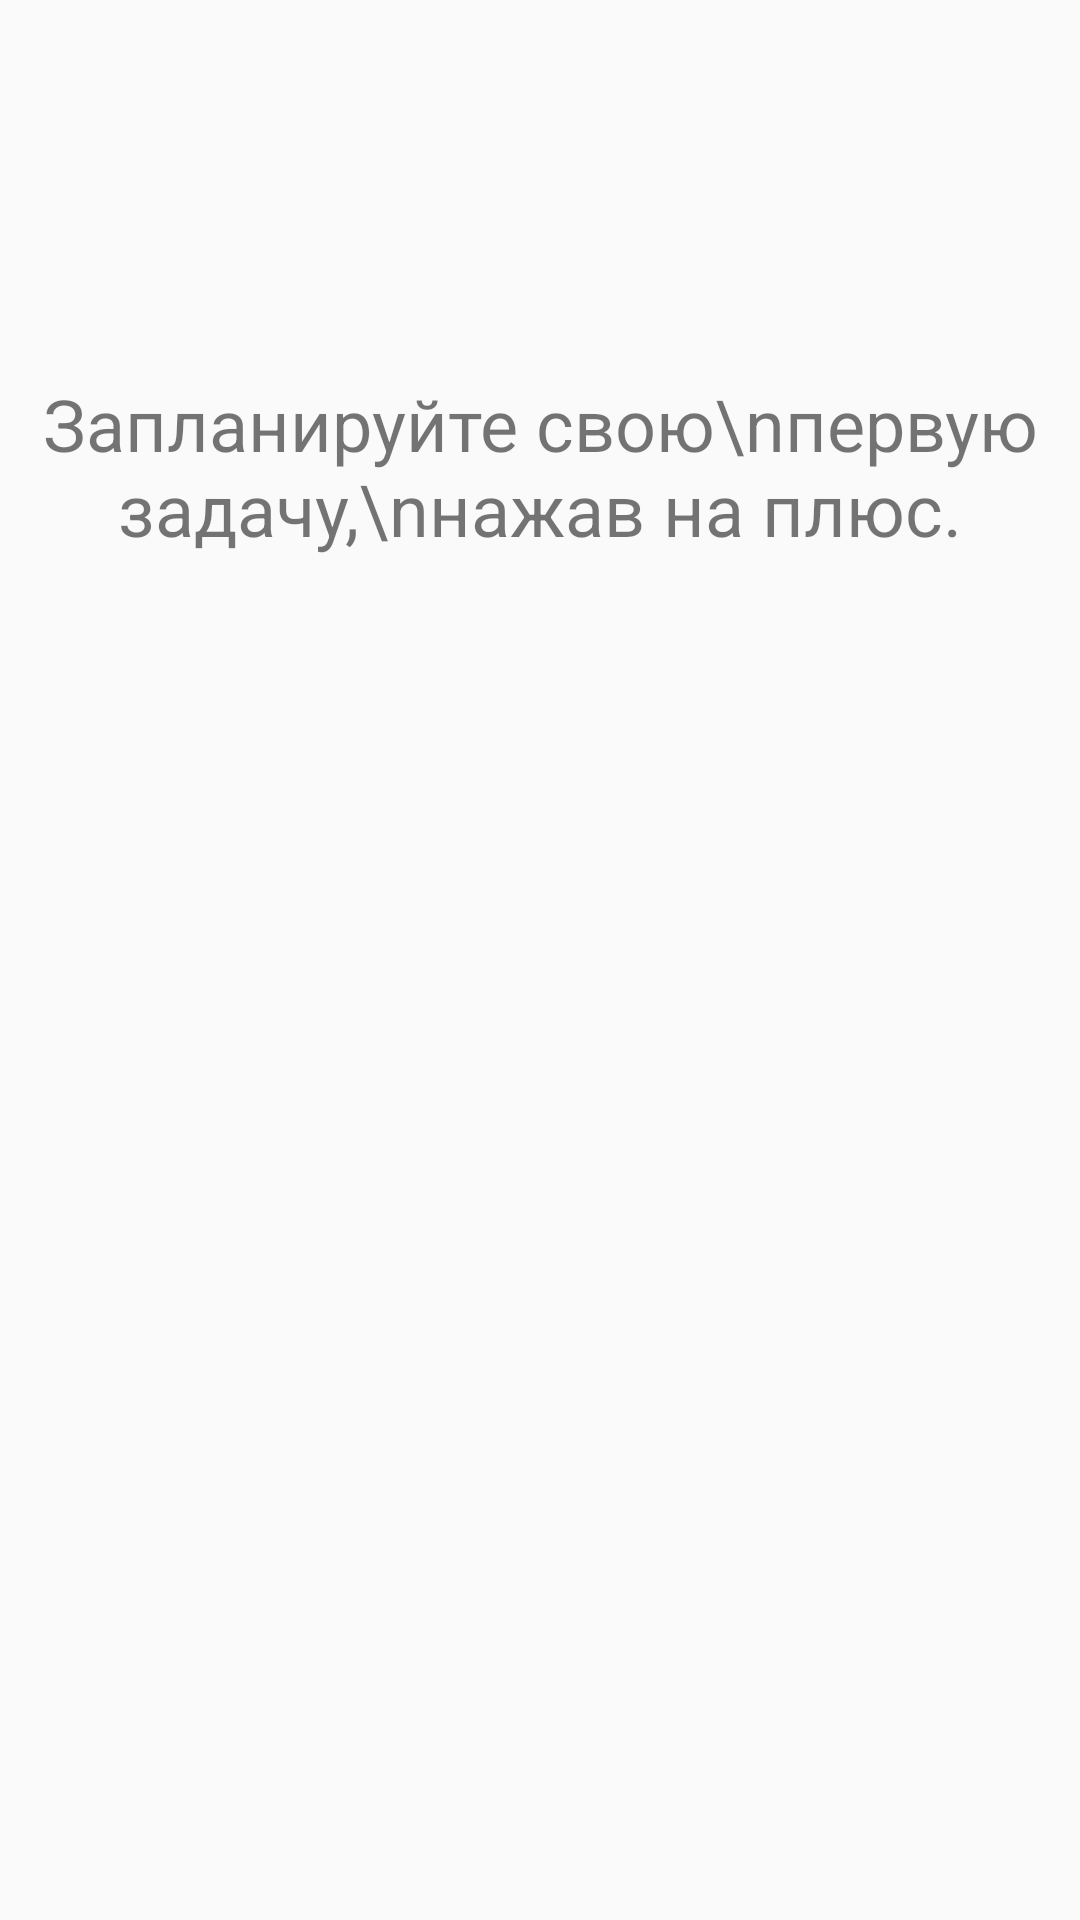

Layout XML and referenced resources for this Android screen:
<!-- AndroidManifest.xml: application theme AppTheme -->
<!-- res/layout/fragment_task_tab.xml -->
<?xml version="1.0" encoding="utf-8"?>
<RelativeLayout
        xmlns:android="http://schemas.android.com/apk/res/android"
        android:layout_width="match_parent"
        android:layout_height="match_parent"
        android:paddingTop="5dp"
        android:paddingBottom="5dp">

    <TextView
            android:text="Запланируйте свою\nпервую задачу,\nнажав на плюс."
            android:layout_width="match_parent"
            android:layout_height="wrap_content"
            android:id="@+id/taskTabTextView"
            android:textAlignment="center"
            android:textSize="24sp"
            android:textAllCaps="false"
            android:layout_marginTop="120dp"/>

    <LinearLayout
            android:orientation="vertical"
            android:layout_height="match_parent"
            android:layout_width="match_parent">

        <android.support.v7.widget.RecyclerView
                android:id="@+id/recyclerView"
                android:layout_width="match_parent"
                android:layout_height="match_parent"/>

    </LinearLayout>
</RelativeLayout>
<!-- resources referenced by this layout -->
<resources>
  <style name="AppTheme" parent="Theme.AppCompat.Light.NoActionBar" />
</resources>
